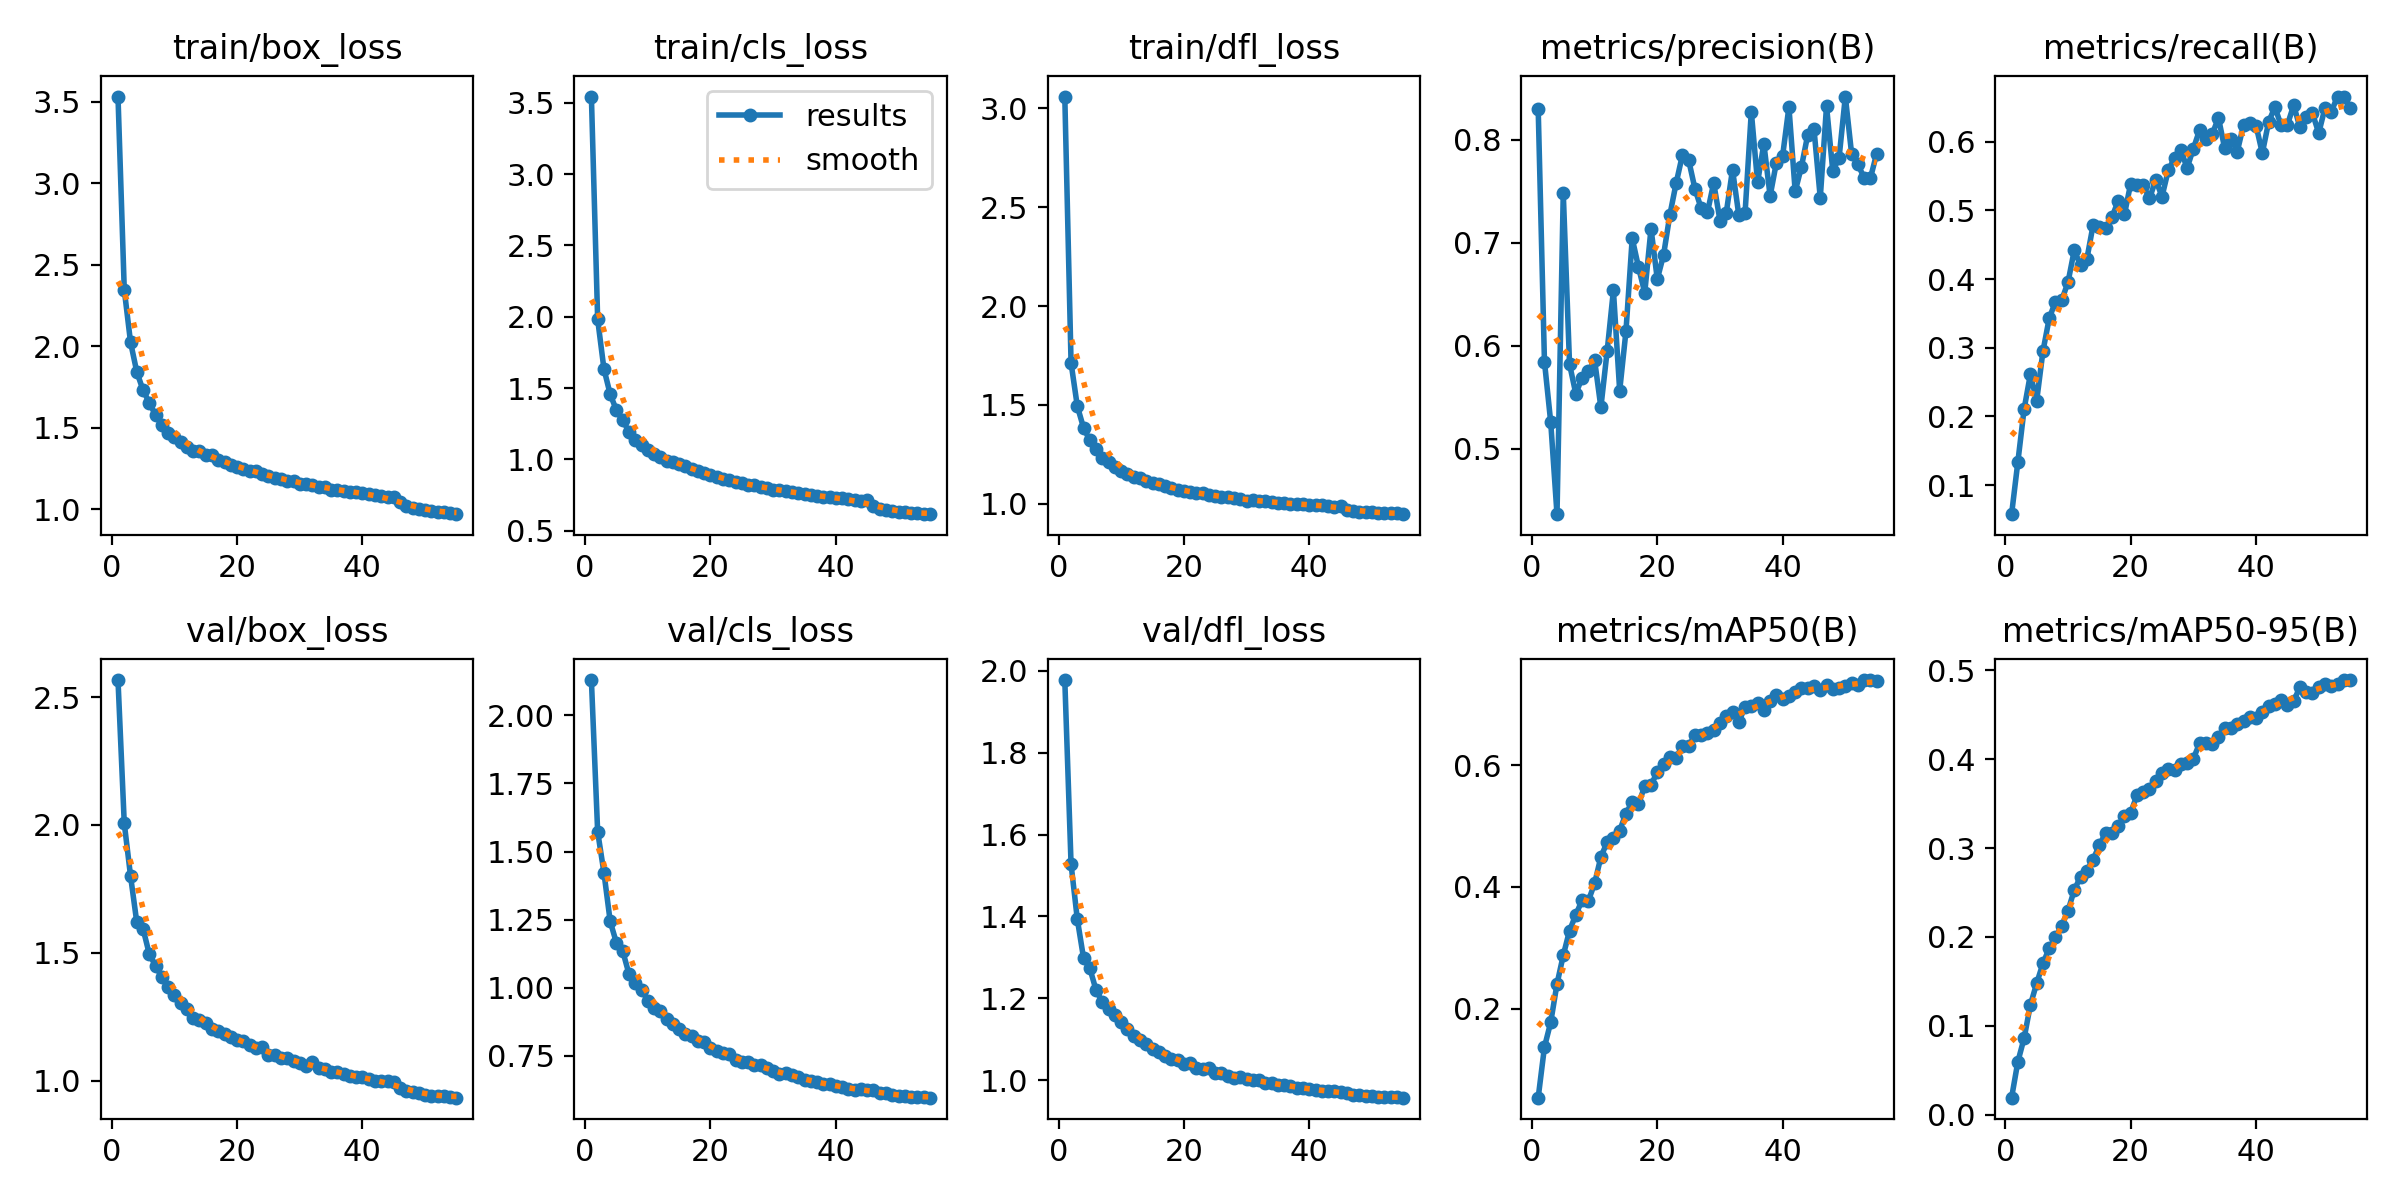

Source data for this figure (header and first rows):
epoch, train/box_loss, train/cls_loss, train/dfl_loss, metrics/precision(B), metrics/recall(B), metrics/mAP50(B), metrics/mAP50-95(B), val/box_loss, val/cls_loss, val/dfl_loss, lr/pg0, lr/pg1, lr/pg2
1, 3.531, 3.543, 3.059, 0.8301, 0.05753, 0.05371, 0.01933, 2.566, 2.129, 1.977, 0.0002774, 0.0002774, 0.0002774
2, 2.346, 1.982, 1.712, 0.5846, 0.1336, 0.1369, 0.05976, 2.007, 1.573, 1.527, 0.0005451, 0.0005451, 0.0005451
3, 2.024, 1.635, 1.494, 0.5257, 0.2107, 0.1777, 0.08628, 1.801, 1.423, 1.393, 0.0008027, 0.0008027, 0.0008027
4, 1.841, 1.456, 1.384, 0.4365, 0.2613, 0.2405, 0.1236, 1.619, 1.244, 1.298, 0.000788, 0.000788, 0.000788
5, 1.729, 1.345, 1.321, 0.7483, 0.2225, 0.2875, 0.1479, 1.594, 1.164, 1.273, 0.000773, 0.000773, 0.000773
6, 1.653, 1.273, 1.277, 0.5823, 0.2947, 0.3281, 0.1702, 1.495, 1.135, 1.219, 0.000758, 0.000758, 0.000758
7, 1.576, 1.195, 1.232, 0.5535, 0.3427, 0.354, 0.1873, 1.45, 1.05, 1.191, 0.000743, 0.000743, 0.000743
8, 1.519, 1.139, 1.21, 0.5689, 0.3671, 0.378, 0.1995, 1.405, 1.017, 1.173, 0.000728, 0.000728, 0.000728
9, 1.469, 1.098, 1.185, 0.5751, 0.3692, 0.3769, 0.2123, 1.369, 0.9932, 1.159, 0.0007131, 0.0007131, 0.0007131
10, 1.44, 1.069, 1.167, 0.5861, 0.3953, 0.4056, 0.2296, 1.336, 0.9529, 1.142, 0.000698, 0.000698, 0.000698
11, 1.41, 1.037, 1.151, 0.5402, 0.4421, 0.449, 0.2528, 1.306, 0.9271, 1.124, 0.0006831, 0.0006831, 0.0006831
12, 1.384, 1.015, 1.138, 0.5948, 0.4198, 0.4734, 0.2677, 1.28, 0.9137, 1.109, 0.0006681, 0.0006681, 0.0006681
13, 1.358, 0.9918, 1.13, 0.6538, 0.4287, 0.4798, 0.2744, 1.246, 0.8857, 1.097, 0.0006531, 0.0006531, 0.0006531
14, 1.353, 0.9802, 1.116, 0.5564, 0.4783, 0.4924, 0.2871, 1.237, 0.8667, 1.088, 0.0006381, 0.0006381, 0.0006381
15, 1.331, 0.9646, 1.105, 0.614, 0.4762, 0.5203, 0.303, 1.225, 0.8479, 1.075, 0.0006231, 0.0006231, 0.0006231
16, 1.329, 0.9568, 1.1, 0.7044, 0.4746, 0.539, 0.317, 1.201, 0.8318, 1.068, 0.0006081, 0.0006081, 0.0006081
17, 1.303, 0.9346, 1.09, 0.6765, 0.4896, 0.5356, 0.3171, 1.193, 0.8245, 1.06, 0.0005931, 0.0005931, 0.0005931
18, 1.287, 0.9178, 1.079, 0.6516, 0.5137, 0.5656, 0.3247, 1.181, 0.8064, 1.053, 0.0005781, 0.0005781, 0.0005781
19, 1.268, 0.9022, 1.072, 0.7139, 0.494, 0.5679, 0.3358, 1.173, 0.8021, 1.049, 0.0005631, 0.0005631, 0.0005631
20, 1.261, 0.8899, 1.064, 0.6648, 0.5389, 0.5877, 0.3398, 1.159, 0.7801, 1.04, 0.0005481, 0.0005481, 0.0005481
21, 1.247, 0.8734, 1.058, 0.6882, 0.5367, 0.6009, 0.3593, 1.154, 0.769, 1.041, 0.0005331, 0.0005331, 0.0005331
22, 1.234, 0.8651, 1.056, 0.727, 0.5366, 0.613, 0.3635, 1.141, 0.7589, 1.031, 0.0005181, 0.0005181, 0.0005181
23, 1.232, 0.858, 1.053, 0.7578, 0.5176, 0.6122, 0.3659, 1.129, 0.7565, 1.028, 0.0005031, 0.0005031, 0.0005031
24, 1.215, 0.8436, 1.044, 0.7851, 0.544, 0.6306, 0.3754, 1.134, 0.7339, 1.029, 0.0004881, 0.0004881, 0.0004881
25, 1.201, 0.8338, 1.039, 0.7806, 0.5202, 0.6312, 0.3846, 1.1, 0.7258, 1.018, 0.0004731, 0.0004731, 0.0004731
26, 1.194, 0.8182, 1.035, 0.7528, 0.5587, 0.649, 0.3894, 1.103, 0.7262, 1.018, 0.0004581, 0.0004581, 0.0004581
27, 1.187, 0.8195, 1.035, 0.7335, 0.5761, 0.6489, 0.3878, 1.09, 0.7165, 1.01, 0.0004432, 0.0004432, 0.0004432
28, 1.175, 0.8063, 1.029, 0.7297, 0.5878, 0.6528, 0.3947, 1.088, 0.715, 1.007, 0.0004282, 0.0004282, 0.0004282
29, 1.175, 0.8024, 1.027, 0.7582, 0.5618, 0.6582, 0.3959, 1.079, 0.7041, 1.008, 0.0004132, 0.0004132, 0.0004132
30, 1.155, 0.7842, 1.017, 0.7217, 0.5899, 0.6698, 0.4006, 1.069, 0.694, 1.003, 0.0003982, 0.0003982, 0.0003982
31, 1.157, 0.7859, 1.019, 0.729, 0.6172, 0.6807, 0.4179, 1.058, 0.6853, 1.002, 0.0003832, 0.0003832, 0.0003832
32, 1.147, 0.7796, 1.017, 0.7712, 0.6045, 0.6868, 0.4179, 1.073, 0.6862, 1, 0.0003682, 0.0003682, 0.0003682
33, 1.137, 0.7713, 1.013, 0.7272, 0.6106, 0.6705, 0.4175, 1.049, 0.6784, 0.9925, 0.0003532, 0.0003532, 0.0003532
34, 1.134, 0.7652, 1.011, 0.7286, 0.6348, 0.6956, 0.4246, 1.048, 0.672, 0.994, 0.0003382, 0.0003382, 0.0003382
35, 1.12, 0.7557, 1.004, 0.8274, 0.5902, 0.6969, 0.4351, 1.035, 0.6601, 0.9893, 0.0003232, 0.0003232, 0.0003232
36, 1.119, 0.7498, 1.003, 0.7587, 0.6041, 0.7015, 0.4349, 1.034, 0.6574, 0.9884, 0.0003082, 0.0003082, 0.0003082
37, 1.111, 0.7428, 1.002, 0.7964, 0.5854, 0.6908, 0.4394, 1.028, 0.6531, 0.985, 0.0002932, 0.0002932, 0.0002932
38, 1.105, 0.7399, 1, 0.7456, 0.6243, 0.7048, 0.4429, 1.018, 0.6451, 0.9816, 0.0002782, 0.0002782, 0.0002782
39, 1.105, 0.7362, 0.9977, 0.778, 0.6269, 0.7155, 0.4478, 1.016, 0.6457, 0.9812, 0.0002632, 0.0002632, 0.0002632
40, 1.1, 0.7327, 0.9965, 0.7848, 0.6235, 0.7081, 0.446, 1.016, 0.6402, 0.9793, 0.0002482, 0.0002482, 0.0002482
41, 1.091, 0.7276, 0.9945, 0.832, 0.5833, 0.7137, 0.4533, 1.006, 0.6365, 0.9765, 0.0002332, 0.0002332, 0.0002332
42, 1.084, 0.7198, 0.9929, 0.75, 0.6285, 0.7202, 0.4597, 1.001, 0.629, 0.9738, 0.0002182, 0.0002182, 0.0002182
43, 1.079, 0.7148, 0.9904, 0.774, 0.6504, 0.7265, 0.4624, 0.9992, 0.6265, 0.9727, 0.0002033, 0.0002033, 0.0002033
44, 1.077, 0.7121, 0.987, 0.8049, 0.6239, 0.7269, 0.4663, 1.001, 0.6273, 0.9735, 0.0001883, 0.0001883, 0.0001883
45, 1.073, 0.7122, 0.9903, 0.8106, 0.6245, 0.7292, 0.4609, 0.9963, 0.6231, 0.9718, 0.0001733, 0.0001733, 0.0001733
46, 1.042, 0.6703, 0.9689, 0.7438, 0.653, 0.7228, 0.4653, 0.9727, 0.6236, 0.9688, 0.0001583, 0.0001583, 0.0001583
47, 1.017, 0.6511, 0.9641, 0.8328, 0.6209, 0.7309, 0.481, 0.9587, 0.6127, 0.9638, 0.0001433, 0.0001433, 0.0001433
48, 1.007, 0.6432, 0.9605, 0.7698, 0.6365, 0.7248, 0.4755, 0.956, 0.6133, 0.9637, 0.0001283, 0.0001283, 0.0001283
49, 1.003, 0.6398, 0.9617, 0.7826, 0.6414, 0.7264, 0.474, 0.9514, 0.6069, 0.9627, 0.0001133, 0.0001133, 0.0001133
50, 0.9944, 0.6347, 0.9573, 0.8422, 0.6126, 0.7296, 0.4808, 0.9449, 0.6032, 0.9606, 9.8294e-05, 9.8294e-05, 9.8294e-05
51, 0.9887, 0.6285, 0.9546, 0.7866, 0.6493, 0.7343, 0.4849, 0.9409, 0.6025, 0.959, 8.33e-05, 8.33e-05, 8.33e-05
52, 0.9817, 0.6244, 0.9536, 0.7763, 0.6438, 0.7318, 0.4822, 0.9404, 0.6, 0.9591, 6.8306e-05, 6.8306e-05, 6.8306e-05
53, 0.9804, 0.6218, 0.9528, 0.7633, 0.6658, 0.7396, 0.4845, 0.9394, 0.5994, 0.9583, 5.3312e-05, 5.3312e-05, 5.3312e-05
54, 0.9753, 0.6185, 0.9528, 0.763, 0.6652, 0.7392, 0.4889, 0.9381, 0.5984, 0.958, 3.8318e-05, 3.8318e-05, 3.8318e-05
55, 0.969, 0.6163, 0.9483, 0.7867, 0.6497, 0.7381, 0.4889, 0.9344, 0.5966, 0.9575, 2.3324e-05, 2.3324e-05, 2.3324e-05
